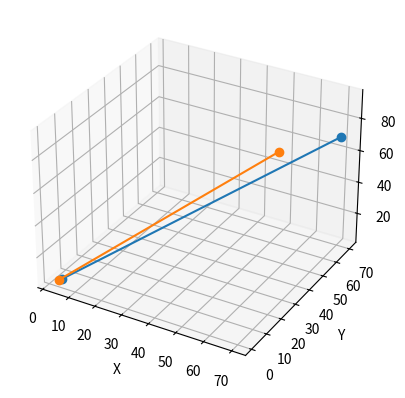

This figure's Python source:
# from mpl_toolkits.mplot3d import Axes3D
import matplotlib.pyplot as mp
import numpy as np

theta = 30
rad = np.radians(theta)

x1 = 3
y1 = 3
z1 = 3

x2 = 70
y2 = 70
z2 = 70

sx = 2
sy = 2
sz = 1


tx = 1
ty = 2
tz = 1


input1M = np.array([[x1],[y1], [z1], [1]])
input2M = np.array([[x2],[y2], [z2], [1]])


rotationM = np.array([[1, 0, 0, 0],[0, np.cos(rad), - np.sin(rad), 0 ],[0, np.sin(rad), np.cos(rad), 0 ], [0, 0, 0, 1 ]])


# rotation about x axis
output1RM = np.round(rotationM@input1M, 2 )

output2RM = np.round(rotationM@input2M, 2 )


# Extract x, y, z (ignore homogeneous coord)
pR1 = output1RM[:3].flatten()
pR2 = output2RM[:3].flatten()

p1 = input1M[:3].flatten()
p2 = input2M[:3].flatten()

fig = mp.figure()
ax = fig.add_subplot(111, projection='3d')

# Draw line between the two points
ax.plot(
    [p1[0], p2[0]],
    [p1[1], p2[1]],
    [p1[2], p2[2]],
    marker='o'
)

ax.plot(
    [pR1[0], pR2[0]],
    [pR1[1], pR2[1]],
    [pR1[2], pR2[2]],
    marker='o'
)



ax.set_xlabel('X')
ax.set_ylabel('Y')
ax.set_zlabel('Z')

mp.show()
